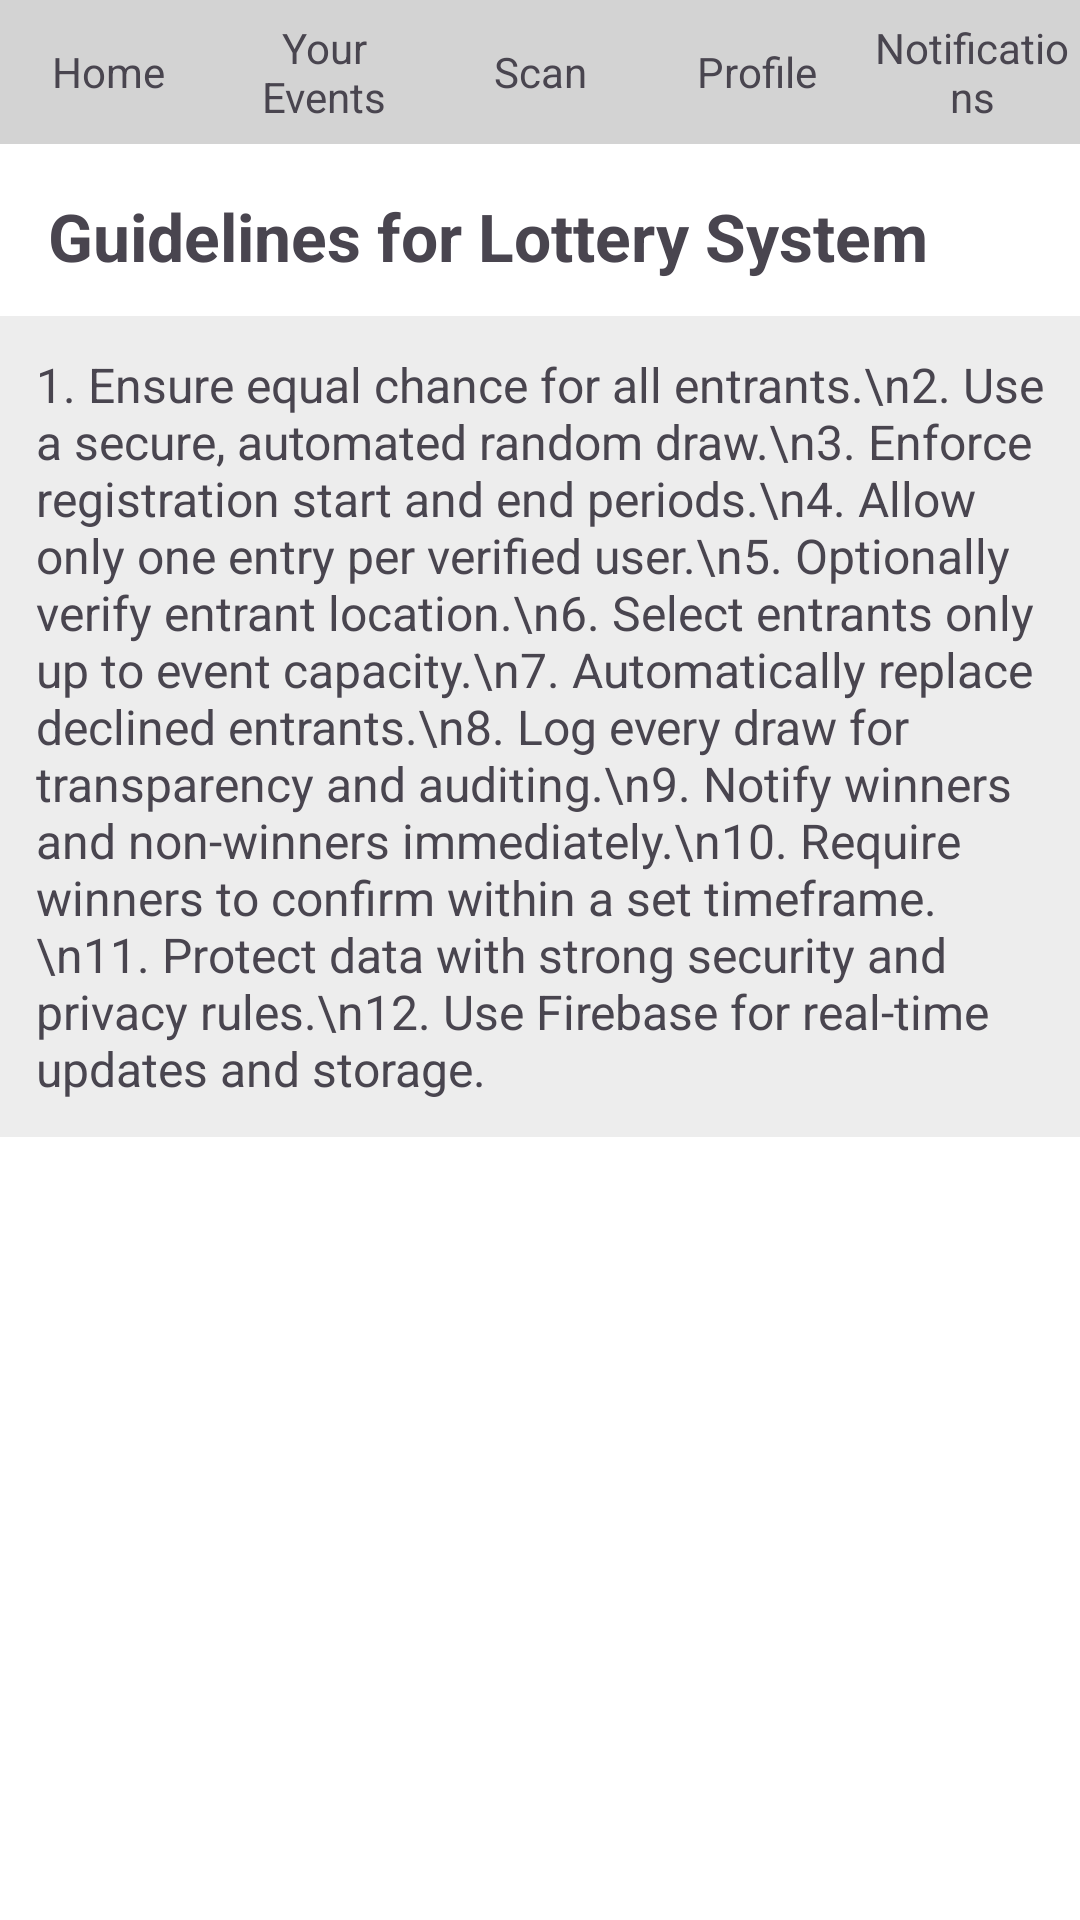

Layout XML and referenced resources for this Android screen:
<!-- AndroidManifest.xml: application theme Theme.Fusion1events -->
<!-- res/layout/activity_guidelines.xml -->
<?xml version="1.0" encoding="utf-8"?>
<ScrollView xmlns:android="http://schemas.android.com/apk/res/android"
    xmlns:app="http://schemas.android.com/apk/res-auto"
    android:layout_width="match_parent"
    android:layout_height="match_parent"
    android:background="#FFFFFF">

    <LinearLayout
        android:orientation="vertical"
        android:layout_width="match_parent"
        android:layout_height="wrap_content">

        
        <LinearLayout
            android:id="@+id/top_menu_bar"
            android:layout_width="match_parent"
            android:layout_height="48dp"
            android:orientation="horizontal"
            android:background="#D3D3D3">

            <TextView
                android:id="@+id/tvHome"
                android:layout_weight="1"
                android:layout_width="0dp"
                android:layout_height="match_parent"
                android:text="Home"
                android:gravity="center"
                android:textSize="14sp" />

            <TextView
                android:id="@+id/tvYourEvents"
                android:layout_weight="1"
                android:layout_width="0dp"
                android:layout_height="match_parent"
                android:text="Your Events"
                android:gravity="center"
                android:textSize="14sp" />

            <TextView
                android:layout_weight="1"
                android:layout_width="0dp"
                android:layout_height="match_parent"
                android:text="Scan"
                android:gravity="center"
                android:textSize="14sp" />

            <TextView
                android:layout_weight="1"
                android:layout_width="0dp"
                android:layout_height="match_parent"
                android:text="Profile"
                android:gravity="center"
                android:textSize="14sp" />

            <TextView
                android:layout_weight="1"
                android:layout_width="0dp"
                android:layout_height="match_parent"
                android:text="Notifications"
                android:gravity="center"
                android:textSize="14sp" />
        </LinearLayout>

        
        <TextView
            android:id="@+id/guidelinesTitle"
            android:layout_width="match_parent"
            android:layout_height="wrap_content"
            android:text="Guidelines for Lottery System"
            android:textSize="22sp"
            android:textStyle="bold"
            android:layout_marginTop="16dp"
            android:layout_marginBottom="12dp"
            android:paddingLeft="16dp"
            android:paddingRight="16dp"/>

        
        <TextView
            android:id="@+id/guidelinesText"
            android:layout_width="match_parent"
            android:layout_height="wrap_content"
            android:background="#EDEDED"
            android:padding="12dp"
            android:text="1. Ensure equal chance for all entrants.\n2. Use a secure, automated random draw.\n3. Enforce registration start and end periods.\n4. Allow only one entry per verified user.\n5. Optionally verify entrant location.\n6. Select entrants only up to event capacity.\n7. Automatically replace declined entrants.\n8. Log every draw for transparency and auditing.\n9. Notify winners and non-winners immediately.\n10. Require winners to confirm within a set timeframe.\n11. Protect data with strong security and privacy rules.\n12. Use Firebase for real-time updates and storage."
            android:textSize="16sp"
            android:paddingLeft="16dp"
            android:paddingRight="16dp"/>

    </LinearLayout>
</ScrollView>
<!-- resources referenced by this layout -->
<resources>
  <style name="Theme.Fusion1events" parent="Base.Theme.Fusion1events" />
  <style name="Base.Theme.Fusion1events" parent="Theme.Material3.DayNight.NoActionBar">
          
          
      </style>
</resources>
